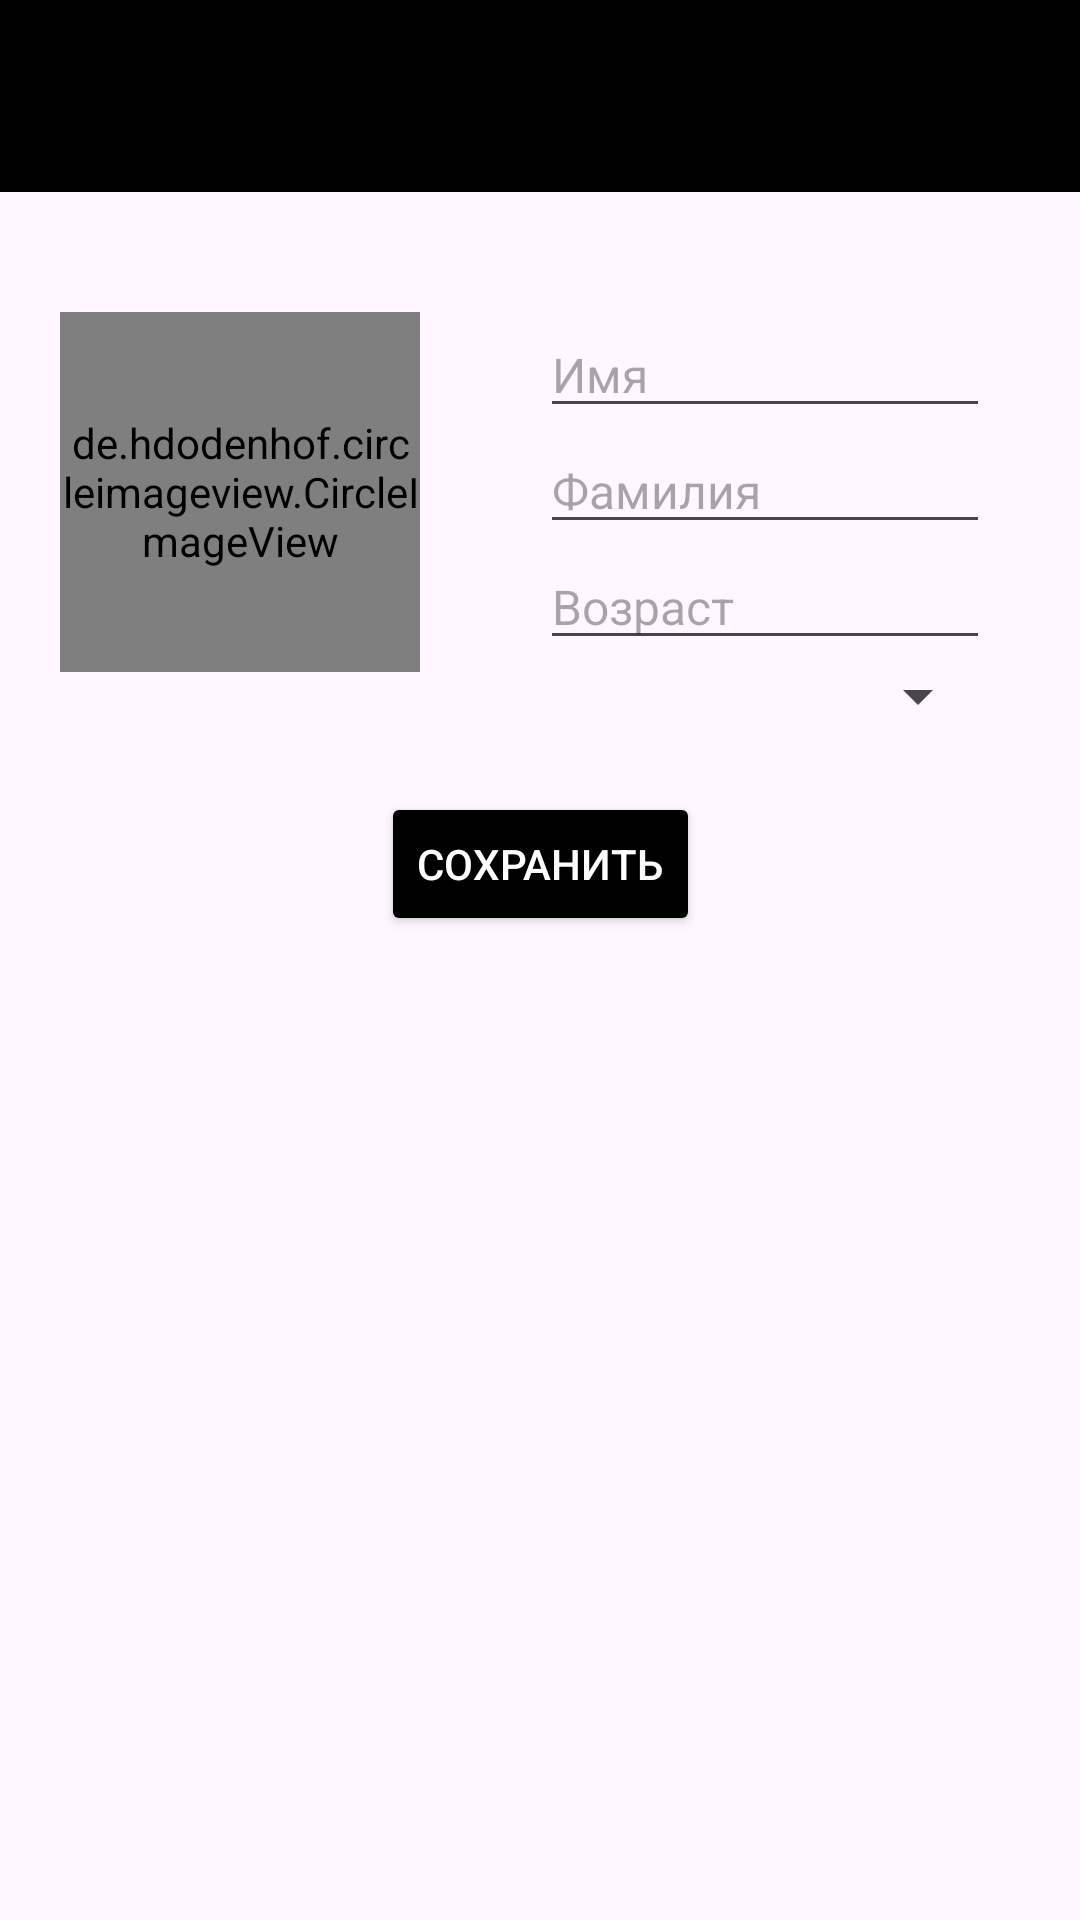

This screen was rendered from an Android layout file. Write that file and the resources it references.
<!-- AndroidManifest.xml: application theme Theme.StaffList -->
<!-- res/layout/activity_main.xml -->
<?xml version="1.0" encoding="utf-8"?>
<androidx.constraintlayout.widget.ConstraintLayout xmlns:android="http://schemas.android.com/apk/res/android"
    xmlns:app="http://schemas.android.com/apk/res-auto"
    xmlns:tools="http://schemas.android.com/tools"
    android:id="@+id/main"
    android:layout_width="match_parent"
    android:layout_height="match_parent"
    tools:context=".ui.main.MainActivity">

    <androidx.appcompat.widget.Toolbar
        android:id="@+id/mainTB"
        android:layout_width="match_parent"
        android:layout_height="wrap_content"
        android:background="@color/black"
        app:titleTextColor="@color/white"
        app:subtitleTextColor="@color/white"
        app:layout_constraintEnd_toEndOf="parent"
        app:layout_constraintStart_toStartOf="parent"
        app:layout_constraintTop_toTopOf="parent" />

    <LinearLayout
        android:id="@+id/firstLineLL"
        android:layout_width="match_parent"
        android:layout_height="wrap_content"
        android:orientation="horizontal"
        android:layout_marginTop="20sp"
        app:layout_constraintEnd_toEndOf="parent"
        app:layout_constraintStart_toStartOf="parent"
        app:layout_constraintTop_toBottomOf="@id/mainTB">

        <de.hdodenhof.circleimageview.CircleImageView
            android:id="@+id/personImageCIV"
            android:layout_width="120sp"
            android:layout_height="120sp"
            android:layout_margin="20sp"
            android:src="@drawable/person" />

        <LinearLayout
            android:layout_width="match_parent"
            android:layout_height="wrap_content"
            android:orientation="vertical"
            >

            <EditText
                android:id="@+id/nameET"
                android:layout_width="match_parent"
                android:layout_height="wrap_content"
                android:hint="Имя"
                android:layout_marginLeft="20sp"
                android:layout_marginTop="20sp"
                android:layout_marginRight="30sp"
                android:inputType="text"
                android:textSize="16sp"
                />

            <EditText
                android:id="@+id/surnameET"
                android:layout_width="match_parent"
                android:layout_height="wrap_content"
                android:hint="Фамилия"
                android:layout_marginLeft="20sp"
                android:layout_marginRight="30sp"
                android:inputType="text"
                android:textSize="16sp"
                />

            <EditText
                android:id="@+id/ageET"
                android:layout_width="match_parent"
                android:layout_height="wrap_content"
                android:hint="Возраст"
                android:layout_marginLeft="20sp"
                android:layout_marginRight="30sp"
                android:inputType="numberDecimal"
                android:textSize="16sp"
                />

            <Spinner
                android:id="@+id/postCTV"
                android:layout_width="match_parent"
                android:layout_height="wrap_content"
                android:hint="Должность"
                android:textSize="16sp"
                android:layout_marginLeft="20sp"
                android:layout_marginRight="30sp"
                android:completionHint="Введите должность"
                />


        </LinearLayout>

    </LinearLayout>

    <android.widget.Button
        android:id="@+id/saveBTN"
        android:layout_width="wrap_content"
        android:layout_height="wrap_content"
        android:text="Сохранить"
        android:backgroundTint="@color/black"
        android:textColor="@color/white"
        android:layout_margin="20sp"
        app:layout_constraintEnd_toEndOf="parent"
        app:layout_constraintStart_toStartOf="parent"
        app:layout_constraintTop_toBottomOf="@+id/firstLineLL" />

    <ListView
        android:id="@+id/workersLV"
        android:layout_width="match_parent"
        android:layout_height="0sp"
        app:layout_constraintTop_toBottomOf="@+id/saveBTN"
        app:layout_constraintEnd_toEndOf="parent"
        app:layout_constraintStart_toStartOf="parent"
        android:layout_marginTop="20sp"
        tools:listitem="@layout/list_item_activity" />


</androidx.constraintlayout.widget.ConstraintLayout>
<!-- res/layout/list_item_activity.xml (included above) -->
<?xml version="1.0" encoding="utf-8"?>
<RelativeLayout xmlns:android="http://schemas.android.com/apk/res/android"
    android:layout_width="match_parent"
    android:layout_height="match_parent"
    android:orientation="vertical">

    <LinearLayout
        android:layout_width="match_parent"
        android:layout_height="wrap_content"
        android:orientation="horizontal">

        <de.hdodenhof.circleimageview.CircleImageView
            android:id="@+id/personImageCIV"
            android:layout_width="90sp"
            android:layout_height="90sp"
            android:src="@drawable/person"
            android:layout_margin="20sp"
            />

        <LinearLayout
            android:layout_width="wrap_content"
            android:layout_height="wrap_content"
            android:layout_gravity="center"
            android:layout_margin="8sp"
            android:layout_weight="6"
            android:orientation="horizontal"
            >

            <LinearLayout
                android:layout_width="wrap_content"
                android:layout_height="wrap_content"
                android:layout_weight="3"
                android:orientation="vertical">

                <TextView
                    android:id="@+id/nameTV"
                    android:layout_width="wrap_content"
                    android:layout_height="wrap_content"
                    android:text="Имя"
                    android:textSize="24sp"
                    />

                <TextView
                    android:id="@+id/surnameTV"
                    android:layout_width="wrap_content"
                    android:layout_height="wrap_content"
                    android:text="Фамилия"
                    android:textSize="24sp"
                    />

            </LinearLayout>

            <android.widget.Button
                android:id="@+id/editBTN"
                android:layout_width="60sp"
                android:layout_height="60sp"
                android:focusable="false"
                android:background="@drawable/edit_btn"
                android:onClick="onEditClickListener"
                />

        </LinearLayout>




    </LinearLayout>

</RelativeLayout>
<!-- resources referenced by this layout -->
<resources>
  <style name="Theme.StaffList" parent="Base.Theme.StaffList" />
  <style name="Base.Theme.StaffList" parent="Theme.Material3.DayNight.NoActionBar">
          
          
          <item name="android:windowFullscreen">true</item>
      </style>
  <!-- not gathered from this repository: default colours our renderer supplied (Android Studio template values) -->
  <color name="black">#FF000000</color>
  <color name="white">#FFFFFFFF</color>
</resources>
